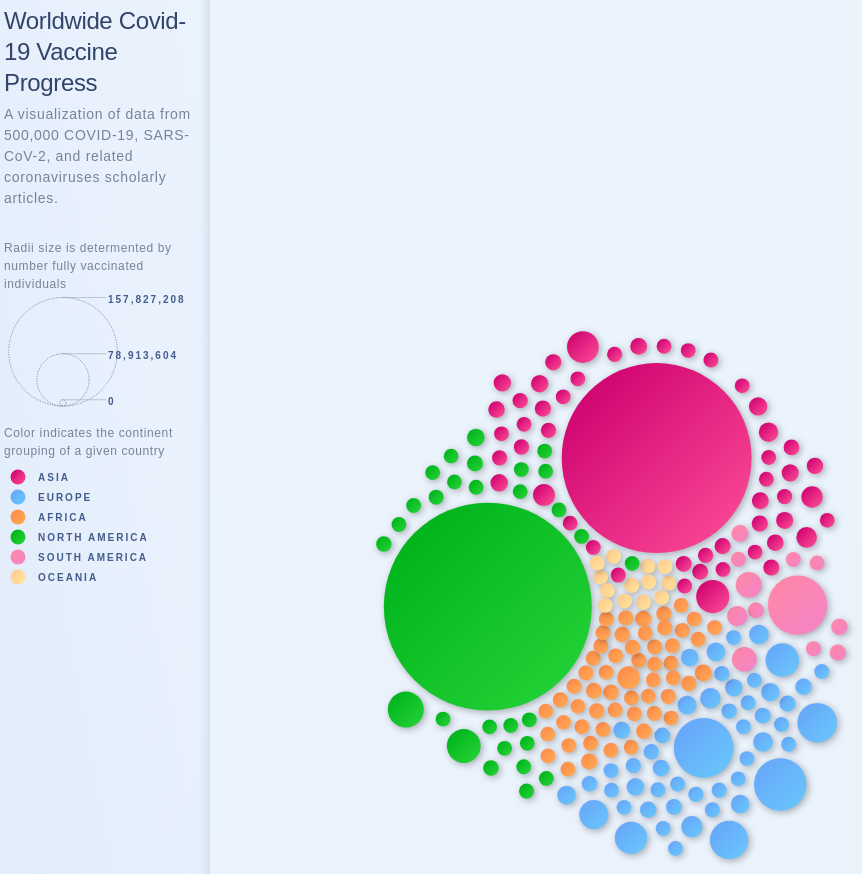
D3 v6 page, settled after 480 driven frames (8 s of simulated time); the page loaded 1 data file(s).


// ################ Setup ################
//make responsive
const height = 500;
const width = 500;
d3.select("#label").raise(); 
canvas = d3.select("#body").append("svg").attr("viewBox", `-50 20 ${width} ${height}`).append('g').attr('transform', 'translate(' + width / 2 + ',' + height / 2 + ')');
//sizeLeg = d3.select("#sizeleg").append("svg");
//.attr("viewBox", `-30 50 ${width} ${height}`).append('g').attr('transform', 'translate(' + width / 2 + ',' + height / 2 + ')');
sizeLeg = d3.select("#legend").append("svg").attr("width", 300).attr("height", 115);
colLeg = d3.select("#legend2").append("svg").attr("width", 300).attr("height", 250);
tool = d3.select("#label").append("svg").attr("width", 300).attr("height", 220);
// ############ Begin Promise ############
//Start of code
d3.csv("short_covid_may.csv").then((dataraw) => {
  var maxRadius = height*0.09;
  var padding = 1.5;
  var clusterPadding = 5;
  var data = dataraw.filter(function(d) 
  { 
    if(d["continent"] != ""){
      return d;
    }
    if(d["people_fully_vaccinated"] == ""){
    //  d["people_fully_vaccinated"] = "45";
      return d;
    }
    if(d["total_cases"] == ""){
      
      return d["total_cases"] += "N/A";
    }
    console.log(d["total_cases"]);
  });
  //console.log(data);
  clusters = new Array(6);
  //a radius scale to balence the sizes of the bubbles
  let radScale = d3.scaleLinear().domain(d3.extent(data, function(d) { return +d.people_fully_vaccinated;} )).range([4, maxRadius]);
  let gradientScale = d3.scaleOrdinal().range([ "#ffcb8e","#ff87a6", "#00b31b", "#cf0270", "#ff884a", "#67a2fa"])  
  //make all the nodes for this bubble chart
  let nodes = data.map((d) => {
    // scale radius to fit on the screen
  let scaledRadius  = radScale(+d.people_vaccinated),
        forcedCluster = d.continent;
    // add cluster id and radius to array
    d = {
      cluster     : forcedCluster, //group by continent
      r           : scaledRadius, //radius is made via scaledRadius
      name       : d.location,
      continent   : d.continent,
      vacc   : d.people_vaccinated,
      full_vacc   : d.people_fully_vaccinated,
      cases   : d.total_cases,
      color   : gradientScale
    };
    // add to clusters array if it doesn't exist or the radius is larger than another radius in the cluster
    if (!clusters[forcedCluster] || (scaledRadius > clusters[forcedCluster].r)) clusters[forcedCluster] = d;
    return d;
  });
//console.log(nodes);
  let rad = {};
  rad[0] = d3.mean(nodes, function(d) { return (+d.r)} );
  rad[1] = d3.max(nodes, function(d) { return (+d.r)} )/2;
  rad[2] = d3.max(nodes, function(d) { return (+d.r)} );
  let vacc = {};
  vacc[0] = d3.min(nodes, function(d) { return (Number(+d.vacc))} );
  vacc[1] = d3.max(nodes, function(d) { return Number(+d.vacc)/2} );
  vacc[2] = d3.max(nodes, function(d) { return (Number(+d.vacc))} );
 // let radScal = d3.scaleLinear().domain(rad).range([0, 20]);
  for(var i = 2; i >= 0; i--){
    sizeLeg.append('circle')
    .attr('cx', 55)
    .attr('cy', 113- rad[i])
    .attr('r', Number(rad[i])-2)
    .attr('stroke', '#828fa6')
    .style("class", "circles")
    .attr("stroke-dasharray",'1.28px')
    .attr('fill', 'none');
    sizeLeg.append('text')
    .attr('x', 100)
    .attr('y', 120- 2*rad[i])
    .attr("fill", "rgb(66,92,140,1.0)")
    .text(d3.format(',')(Number(vacc[i])));
    sizeLeg.append('line')
    .attr('x1', 53)
    .attr('x2', 98)
    .attr('y1', 115- 2*rad[i])
    .attr('y2', 115- 2*rad[i])
    .attr('stroke', "#8997b0")
    .attr("stroke-width", "0.5px");
  }
  console.log(rad);
        // Define the gradient
        var gradientb = canvas.append("svg:defs")
            .append("canvas:linearGradient")
            .attr("id", "gradientb")
            .attr("x1", "0%")
            .attr("y1", "0%")
            .attr("x2", "100%")
            .attr("y2", "100%")
            .attr("spreadMethod", "pad");
        // Define the gradient colors
        gradientb.append("canvas:stop")
            .attr("offset", "0%")
            .attr("stop-color", "#67a2fa")
            .attr("stop-opacity", 1);
        gradientb.append("canvas:stop")
            .attr("offset", "100%")
            .attr("stop-color", "#69c9fb")
            .attr("stop-opacity", 1);
        // Define the gradient
        var gradiento = canvas.append("canvas:defs")
            .append("canvas:linearGradient")
            .attr("id", "gradiento")
            .attr("x1", "0%")
            .attr("y1", "0%")
            .attr("x2", "100%")
            .attr("y2", "100%")
            .attr("spreadMethod", "pad");
        // Define the gradient colors
        gradiento.append("canvas:stop")
            .attr("offset", "0%")
            .attr("stop-color", "#ff884a")
            .attr("stop-opacity", 1);
        gradiento.append("canvas:stop")
            .attr("offset", "100%")
            .attr("stop-color", "#ffac56")
            .attr("stop-opacity", 1);
        // Define the gradient
        var gradientp = canvas.append("canvas:defs")
            .append("canvas:linearGradient")
            .attr("id", "gradientp")
            .attr("x1", "0%")
            .attr("y1", "0%")
            .attr("x2", "100%")
            .attr("y2", "100%")
            .attr("spreadMethod", "pad");
        // Define the gradient colors
        gradientp.append("canvas:stop")
            .attr("offset", "10%")
            .attr("stop-color", "#ff87a6")
            .attr("stop-opacity", 1);
        gradientp.append("canvas:stop")
            .attr("offset", "100%")
            .attr("stop-color", "#f284cb")
            .attr("stop-opacity", 1);
        // Define the gradient
        var gradientm = canvas.append("canvas:defs")
            .append("canvas:linearGradient")
            .attr("id", "gradientm")
            .attr("x1", "0%")
            .attr("y1", "0%")
            .attr("x2", "100%")
            .attr("y2", "100%")
            .attr("spreadMethod", "pad");
        // Define the gradient colors
        gradientm.append("canvas:stop")
            .attr("offset", "10%")
            .attr("stop-color", "#cf0270")
            .attr("stop-opacity", 1);
        gradientm.append("canvas:stop")
            .attr("offset", "100%")
            .attr("stop-color", "#ff4f99")
            .attr("stop-opacity", 1);
        var gradientc = canvas.append("canvas:defs")
            .append("canvas:linearGradient")
            .attr("id", "gradientc")
            .attr("x1", "0%")
            .attr("y1", "0%")
            .attr("x2", "100%")
            .attr("y2", "100%")
            .attr("spreadMethod", "pad");
        // Define the gradient colors
        gradientc.append("canvas:stop")
            .attr("offset", "10%")
            .attr("stop-color", "#ffcb8e")
            .attr("stop-opacity", 1);
        gradientc.append("canvas:stop")
            .attr("offset", "100%")
            .attr("stop-color", "#ffe79e")
            .attr("stop-opacity", 1); 
        var gradientg = canvas.append("canvas:defs")
            .append("canvas:linearGradient")
            .attr("id", "gradientg")
            .attr("x1", "0%")
            .attr("y1", "0%")
            .attr("x2", "100%")
            .attr("y2", "100%")
            .attr("spreadMethod", "pad");
        // Define the gradient colors
        gradientg.append("canvas:stop")
            .attr("offset", "10%")
            .attr("stop-color", "#00b31b")
            .attr("stop-opacity", 1);
        gradientg.append("canvas:stop")
            .attr("offset", "100%")
            .attr("stop-color", "#27d539")
            .attr("stop-opacity", 1);
        var tool = d3.select("body")
            .append("div")
            .data(nodes)
            .style("position", "absolute")
            .attr('class', "tool")
            .style("z-index", "10")
            .style("visibility", "hidden")
  //color discerning         
  var gradients =[ "#gradientm","#gradientb", "#gradiento", "#gradientg", "#gradientp", "#gradientc"];        
  var continents = ["Asia", "Europe", "Africa", "North America", "South America", "Oceania"];
  var z = d3.scaleOrdinal().range(gradients);       
        var tooltip = d3.select("body")
            .append("div")
            .data(nodes)
            .style("position", "absolute")
            .attr('class', "tool-dots")
            .style("z-index", "10")
            .style("visibility", "hidden");
        var tooltip1 = d3.select("body")
            .append("div")
            .data(nodes)
            .style("position", "absolute")
            .attr('class', "tool-country")
            .style("z-index", "10")
            .style("visibility", "hidden");
        var tooltip2 = d3.select("body")
            .append("div")
            .data(nodes)
            .style("position", "absolute")
            .attr('class', "tool-info")
            .style("z-index", "10")
            .style("visibility", "hidden");
        var tooltip3 = d3.select("body")
            .append("div")
            .data(nodes)
            .style("position", "absolute")
            .attr('class', "tool-info")
            .style("z-index", "10")
            .style("visibility", "hidden");
        var tooltip4 = d3.select("body")
            .append("div")
            .data(nodes)
            .style("position", "absolute")
            .attr('class', "tool-info")
            .style("z-index", "10")
            .style("visibility", "hidden");
  //make the bubbles
  for(var i = 5; i >= 0; i--){
    colLeg.append('circle')
    .attr('cx', 10)
    .datum(nodes)
    .attr('cy', 20*i+11)
    .attr('r', 7.5)
    .attr('fill', d => 'url(' +gradients[i]+')');
    colLeg.append('text')
    .attr('x', 30)
    .attr('y', 20*i+15)
    .attr("fill", "rgb(66,92,140,1.0)")
    .text(continents[i]);
  }
  popExtent = new Set (data.map(d => d.continent));
  labelExtent = d3.extent(nodes, d => d.cluster);
  var colors = [ "#cf0270","#67a2fa", "#ff884a", "#00b31b", "#ff87a6", "#ffcb8e"];
  //for coloring the bubbles
  let bubbles = canvas.append("g")
    .datum(nodes)
    .selectAll('.circle')
      //add styling, placement and force attributes
      .data(d => d)
      .enter().append('circle')
      .attr("class", "circle")
      .attr("r", d => d.r)
      .attr("label", d => d.cluster)
      .attr("name", d => d.name)
      .attr("vacc", d => d.vacc)
      .attr("cases", d => d.cases)
      .attr('fill', d => 'url(' +z(d.cluster)+')')
      .call(d3.drag()
            .on("start", dragstarted)
            .on("drag", dragged)
            .on("end", dragended))
      bubbles.on("mouseover", function () { 
        var tools = d3.select(this).attr("label") + "\n" + "Name: " + d3.select(this).attr("name") + "\n" + "Fully Vacc: " + d3.select(this).attr("vacc")+ "Total Cases: " + d3.select(this).attr("cases");
        var tips = tools.split("\n");
        d3.select(this)
        .transition().duration(100)
        .attr("r", d => d.r+13)
        //get the color for the labelings
        var currColorIdx = continents.indexOf(d3.select(this).attr("label"));
        var currColor = colors[currColorIdx];
        tooltip.text('•').style("color", currColor)
        tooltip1.text(d3.select(this).attr("label"))
        tooltip2.text("Country: "+d3.select(this).attr("name"))
        tooltip3.text("Fully Vaccinated: "+d3.format(",.0f")(d3.select(this).attr("vacc")))
        tooltip4.text("Total Cases: "+(d3.select(this).attr("cases")))
        var mouseX = event.pageX;
        //name and container
        var width = 208;
        var height = 150;
        var rowheight = 20;
        //metrics                  
        tooltip.style("visibility", "visible");
        tooltip.style("top", (event.pageY-25)+"px").style("left",(mouseX+19)+"px").style("width", " "+width+ ""+ "px").style("height", ""+height+ ""+ "px").style("padding-top", "-4px");
        //metrics
        tooltip1.style("visibility", "visible");
        tooltip1.style("top", (event.pageY)+"px").style("left",(mouseX+19)+"px").style("width", " "+width+ ""+ "px").style("height", ""+height+ ""+ "px").style("padding-top", "4px");
        //metrics
        tooltip2.style("visibility", "visible");
        tooltip2.style("top", (event.pageY+20)+"px").style("left",(mouseX+20)+"px").style("width", " "+width-20+ "" + "px").style("height", ""+rowheight+ ""+ "px").style("margin", "7px").style("padding-left", "7px").style("padding-top", "4px").style("margin-bottom", "7px");
        //metrics
        tooltip3.style("visibility", "visible");
        tooltip3.style("top", (event.pageY+50)+"px").style("left",(mouseX+19)+"px").style("width", " "+width-20+ "" + "px").style("height", ""+rowheight+ ""+ "px").style("margin", "9px").style("padding-left", "7px").style("padding-top", "4px");
        //metrics                  
        tooltip4.style("visibility", "visible");
        tooltip4.style("top", (event.pageY+83)+"px").style("left",(mouseX+19)+"px").style("width", " "+width-20+ "" + "px").style("height", ""+rowheight+ ""+ "px").style("margin", "9px").style("padding-left", "7px").style("padding-top", "4px");
      })
      bubbles.on("mouseout", function() {
                //hide it now
                tooltip.style("visibility", "hidden");
                tooltip1.style("visibility", "hidden");
                tooltip2.style("visibility", "hidden");
                tooltip3.style("visibility", "hidden");
                tooltip4.style("visibility", "hidden");
                 d3.select(this)
                  .transition().duration(100)
                  .attr("r", d => d.r)
       });
  // create the clustering/collision force simulation
  let simulation = d3.forceSimulation(nodes)
      .velocityDecay(0.2)
      .force("x", d3.forceX().strength(.008))
      .force("center", d3.forceCenter().x(0).y(0)) // Attraction to the center of the svg area
      .force("collide", d3.forceCollide().strength(.1).radius(function(d){ return d.r + 2.65; }).iterations(1))
      .force("y", d3.forceY().strength(.004))
      .force("cluster", clustering)
      .on("tick", ticked);
  function ticked() {
      bubbles
          .attr('cx', (d) => d.x)
          .attr('cy', (d) => d.y);
  }
  function Open(){
    sizeLeg.style("visibility", "hidden");
    colLeg.style("visibility", "hidden");
    var tooltip1 = d3.select("body")
            .append("div")
            .data(nodes)
            .style("position", "absolute")
            .attr('class', "tool-country")
            .style("z-index", "10")
            .style("visibility", "hidden");
    //tooltip2.style("visibility", "hidden");
    //tooltip3.style("visibility", "hidden");
    //tooltip4.style("visibility", "hidden");
  }
  // Drag functions used for interactivity
  function dragstarted(d) {
    if (!d3.event.active) simulation.alphaTarget(0.3).restart();
    d.fx = d.x;
    d.fy = d.y;
  }
  function dragged(d) {
    d.fx = d3.event.x;
    d.fy = d3.event.y;
  }
  function dragended(d) {
    if (!d3.event.active) simulation.alphaTarget(0);
    d.fx = null;
    d.fy = null;
  }
  // These are implementations of the custom forces.
  function clustering(alpha) {
        nodes.forEach(function(d) {
          var cluster = clusters[d.cluster];
          if (cluster === d) return;
          var x = d.x - cluster.x,
              y = d.y - cluster.y,
              l = Math.sqrt(x * x + y * y),
              r = d.r + cluster.r;
          if (l !== r) {
            l = (l - r) / l * alpha;
            d.x -= x *= l;
            d.y -= y *= l;
            cluster.x += x;
            cluster.y += y;
          }
        });
    }
// Resolves collisions between d and all other circles.
function collide(alpha) {
  var quadtree = d3.geom.quadtree(nodes);
  return function(d) {
    var r = d.radius + maxRadius + Math.max(padding, clusterPadding),
        nx1 = d.x - r,
        nx2 = d.x + r,
        ny1 = d.y - r,
        ny2 = d.y + r;
    quadtree.visit(function(quad, x1, y1, x2, y2) {
      if (quad.point && (quad.point !== d)) {
        var x = d.x - quad.point.x,
            y = d.y - quad.point.y,
            l = Math.sqrt(x * x + y * y),
            r = d.radius + quad.point.radius + (d.cluster === quad.point.cluster ? padding : clusterPadding);
        if (l < r) {
          l = (l - r) / l * alpha;
          d.x -= x *= l;
          d.y -= y *= l;
          quad.point.x += x;
          quad.point.y += y;
        }
      }
      return x1 > nx2 || x2 < nx1 || y1 > ny2 || y2 < ny1;
    });
  };
}
});

// These are implementations of the custom forces.
 //d3.request("https://covid.ourworldindata.org/data/owid-covid-data.csv")
 //  .mimeType("text/csv")
 //  .get(callback);
  // .response(function(xhr) { return console.log(d3.csvParse(xhr.responseText, row)); })
 

### data: short_covid_may.csv
iso_code, continent, location, last_updated_date, total_cases, new_cases, new_cases_smoothed, total_deaths, new_deaths, new_deaths_smoothed, total_cases_per_million, new_cases_per_million, new_cases_smoothed_per_million, total_deaths_per_million, new_deaths_per_million, new_deaths_smoothed_per_million, reproduction_rate, icu_patients, icu_patients_per_million, hosp_patients, hosp_patients_per_million, weekly_icu_admissions, weekly_icu_admissions_per_million, weekly_hosp_admissions
AFG, Asia, Afghanistan, 2021-05-17, 63598, 114.0, 219.3, 2745, 3.0, 6.714, 1634, 2.928, 5.633, 70.51, 0.077, 0.172, 1.08, , , , , , , 
OWID_AFR, , Africa, 2021-05-17, 4695992, 7833, 7849, 126572, 261.0, 261.0, 3503, 5.843, 5.855, 94.42, 0.195, 0.195, , , , , , , , 
ALB, Europe, Albania, 2021-05-17, 132032, 17.0, 39.86, 2435, 3.0, 2.714, 45879, 5.907, 13.85, 846.1, 1.042, 0.943, 0.61, , , , , , , 
DZA, Africa, Algeria, 2021-05-17, 125485, 174.0, 171.0, 3381, 7.0, 6.571, 2862, 3.968, 3.9, 77.1, 0.16, 0.15, 0.8, , , , , , , 
AND, Europe, Andorra, 2021-05-17, 13555, 45.0, 18.0, 127.0, 0.0, 0.0, 175435, 582.4, 233, 1644, 0.0, 0.0, 0.66, , , , , , , 
AGO, Africa, Angola, 2021-05-17, 30787, 150.0, 273.1, 677.0, 18.0, 5.857, 936.7, 4.564, 8.311, 20.6, 0.548, 0.178, 1.2, , , , , , , 
AIA, North America, Anguilla, 2021-05-17, , , , , , , , , , , , , , , , , , , , 
ATG, North America, Antigua and Barbuda, 2021-05-17, 1251, 10.0, 2.0, 42.0, 9.0, 1.429, 12775, 102.1, 20.42, 428.9, 91.9, 14.59, 0.41, , , , , , , 
ARG, South America, Argentina, 2021-05-17, 3335965, 28680, 24406, 71027, 505.0, 458.0, 73811, 634.6, 540, 1572, 11.17, 10.13, 1.07, , , , , , , 
ARM, Asia, Armenia, 2021-05-17, 220927, 67.0, 224.9, 4333, 10.0, 12.0, 74556, 22.61, 75.88, 1462, 3.375, 4.05, 0.66, , , , , , , 
ABW, North America, Aruba, 2021-05-17, , , , , , , , , , , , , , , , , , , , 
OWID_ASI, , Asia, 2021-05-17, 47181063, 346918, 401631, 613233, 5928, 5586, 10169, 74.77, 86.56, 132.2, 1.278, 1.204, , , , , , , , 
AUS, Oceania, Australia, 2021-05-17, 29983, 5.0, 6.429, 910.0, 0.0, 0.0, 1176, 0.196, 0.252, 35.69, 0.0, 0.0, 0.65, , , , , , , 
AUT, Europe, Austria, 2021-05-17, 637573, 476.0, 811.0, 10480, 6.0, 12.57, 70791, 52.85, 90.05, 1164, 0.666, 1.396, 0.64, 409.0, 45.41, 865.0, 96.04, , , 
AZE, Asia, Azerbaijan, 2021-05-17, 330269, 426.0, 454.6, 4792, 13.0, 13.43, 32574, 42.02, 44.83, 472.6, 1.282, 1.324, 0.57, , , , , , , 
BHS, North America, Bahamas, 2021-05-17, 11225, 201.0, 45.29, 221.0, 5.0, 1.0, 28544, 511.1, 115.2, 562, 12.71, 2.543, 0.95, , , , , , , 
BHR, Asia, Bahrain, 2021-05-17, 202556, 1579, 1648, 752.0, 6.0, 8.714, 119040, 928, 968.7, 441.9, 3.526, 5.121, 1.13, , , , , , , 
BGD, Asia, Bangladesh, 2021-05-17, 780857, 698.0, 832.9, 12181, 32.0, 29.86, 4741, 4.238, 5.057, 73.96, 0.194, 0.181, 0.46, , , , , , , 
BRB, North America, Barbados, 2021-05-17, 3968, 1.0, 3.143, 46.0, 0.0, 0.143, 13808, 3.48, 10.94, 160.1, 0.0, 0.497, 0.88, , , , , , , 
BLR, Europe, Belarus, 2021-05-17, 377532, 1191, 1109, 2711, 10.0, 9.857, 39953, 126, 117.4, 286.9, 1.058, 1.043, 1.0, , , , , , , 
BEL, Europe, Belgium, 2021-05-17, 1032895, 972.0, 2146, 24723, 14.0, 20.0, 89122, 83.87, 185.1, 2133, 1.208, 1.726, 0.81, 702.0, 60.57, 2172, 187.4, , , 1146
BLZ, North America, Belize, 2021-05-17, 12742, 28.0, 6.0, 323.0, 0.0, 0.0, 32046, 70.42, 15.09, 812.3, 0.0, 0.0, 0.84, , , , , , , 
BEN, Africa, Benin, 2021-05-17, 7995, 0.0, 15.86, 101.0, 0.0, 0.143, 659.5, 0.0, 1.308, 8.331, 0.0, 0.012, 0.71, , , , , , , 
BMU, North America, Bermuda, 2021-05-12, , , , , , , , , , , , , , , , , , , , 
BTN, Asia, Bhutan, 2021-05-17, 1296, 10.0, 7.857, 1.0, 0.0, 0.0, 1680, 12.96, 10.18, 1.296, 0.0, 0.0, 1.0, , , , , , , 
BOL, South America, Bolivia, 2021-05-17, 334824, 2257, 2316, 13566, 49.0, 48.29, 28684, 193.4, 198.4, 1162, 4.198, 4.137, 1.32, , , , , , , 
BIH, Europe, Bosnia and Herzegovina, 2021-05-17, 202490, 347.0, 181.9, 9051, 70.0, 27.0, 61719, 105.8, 55.43, 2759, 21.34, 8.23, 0.65, , , , , , , 
BWA, Africa, Botswana, 2021-05-17, 50800, 1144, 251.3, 774.0, 13.0, 3.286, 21602, 486.5, 106.9, 329.1, 5.528, 1.397, 1.15, , , , , , , 
BRA, South America, Brazil, 2021-05-17, 15657391, 30148, 63914, 436537, 786.0, 1901, 73661, 141.8, 300.7, 2054, 3.698, 8.944, 1.04, , , , , , , 
BRN, Asia, Brunei, 2021-05-17, 232.0, 0.0, 0.286, 3.0, 0.0, 0.0, 530.3, 0.0, 0.653, 6.857, 0.0, 0.0, 0.73, , , , , , , 
BGR, Europe, Bulgaria, 2021-05-17, 414869, 677.0, 512.7, 17343, 84.0, 42.57, 59707, 97.43, 73.79, 2496, 12.09, 6.127, 0.67, 566.0, 81.46, 5882, 846.5, , , 
BFA, Africa, Burkina Faso, 2021-05-17, 13397, 0.0, 2.143, 164.0, 0.0, 0.286, 640.9, 0.0, 0.103, 7.846, 0.0, 0.014, 0.66, , , , , , , 
BDI, Africa, Burundi, 2021-05-17, 4347, 18.0, 21.0, 6.0, 0.0, 0.0, 365.6, 1.514, 1.766, 0.505, 0.0, 0.0, 1.02, , , , , , , 
KHM, Asia, Cambodia, 2021-05-17, 22544, 360.0, 400.1, 154.0, 4.0, 4.0, 1348, 21.53, 23.93, 9.211, 0.239, 0.239, 1.01, , , , , , , 
CMR, Africa, Cameroon, 2021-05-17, 74946, 0.0, 0.0, 1152, 0.0, 0.0, 2823, 0.0, 0.0, 43.4, 0.0, 0.0, 0.44, , , , , , , 
CAN, North America, Canada, 2021-05-17, 1342206, 6424, 5674, 24964, 60.0, 43.43, 35563, 170.2, 150.3, 661.4, 1.59, 1.151, 0.87, 1332, 35.29, 3362, 89.08, , , 
CPV, Africa, Cape Verde, 2021-05-17, 28281, 113.0, 243.3, 251.0, 2.0, 2.286, 50866, 203.2, 437.6, 451.4, 3.597, 4.111, 1.03, , , , , , , 
CYM, North America, Cayman Islands, 2021-05-14, , , , , , , , , , , , , , , , , , , , 
CAF, Africa, Central African Republic, 2021-05-17, 6866, 0.0, 27.43, 95.0, 0.0, 0.286, 1422, 0.0, 5.679, 19.67, 0.0, 0.059, 1.16, , , , , , , 
TCD, Africa, Chad, 2021-05-17, 4904, 0.0, 3.143, 173.0, 0.0, 0.286, 298.6, 0.0, 0.191, 10.53, 0.0, 0.017, 0.76, , , , , , , 
CHL, South America, Chile, 2021-05-17, 1292096, 5548, 5613, 27934, 102.0, 88.0, 67592, 290.2, 293.6, 1461, 5.336, 4.603, 1.01, , , , , , , 
CHN, Asia, China, 2021-05-17, 102769, 23.0, 18.0, 4846, 0.0, 0.0, 71.4, 0.016, 0.013, 3.367, 0.0, 0.0, 1.14, , , , , , , 
COL, South America, Colombia, 2021-05-17, 3131410, 12984, 16587, 81809, 509.0, 495.3, 61542, 255.2, 326, 1608, 10, 9.734, 1.0, , , , , , , 
… [head cut at 6 KiB]